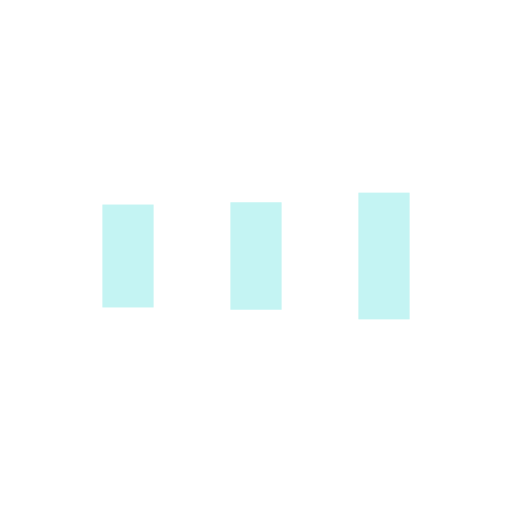
t = 0.00 s
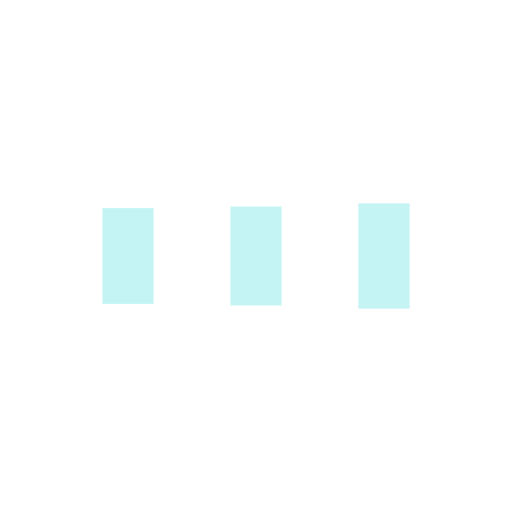
t = 0.13 s
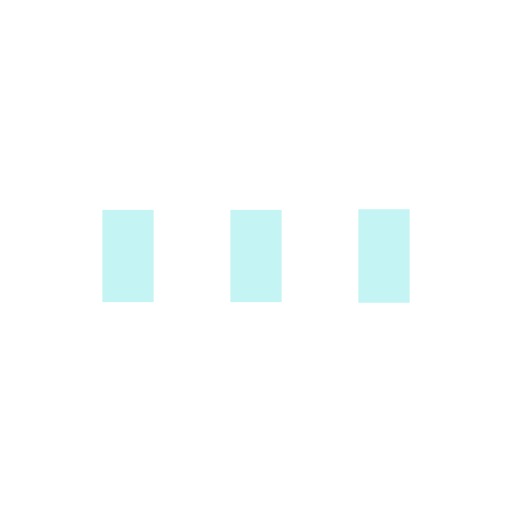
t = 0.38 s
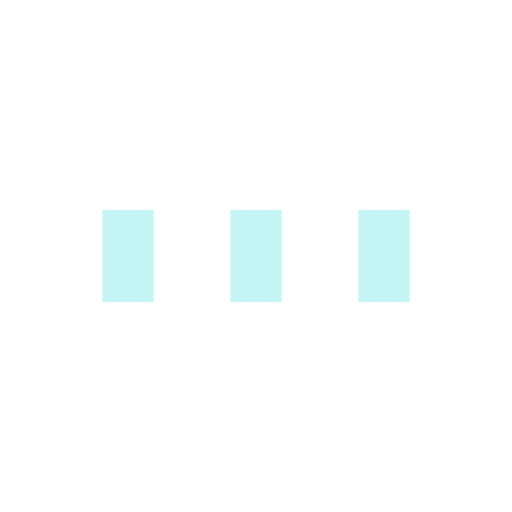
t = 0.50 s
t = 0.63 s: frame unchanged from t = 0.50 s, image omitted
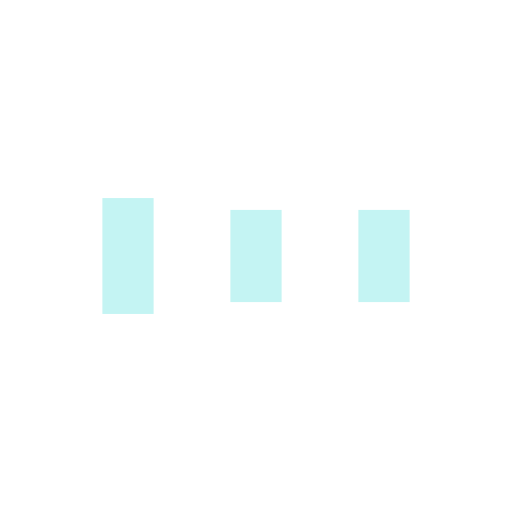
t = 0.88 s

The animated SVG that drew these frames (rendered in a browser with its animation timeline set to each time). Animation: 6 SMIL elements (animate=6); one cycle of 1.00 s, repeats indefinitely.

<?xml version="1.0" encoding="utf-8"?>
<svg xmlns="http://www.w3.org/2000/svg" xmlns:xlink="http://www.w3.org/1999/xlink" style="margin: auto; background: none; display: block; shape-rendering: auto;" width="84px" height="84px" viewBox="0 0 100 100" preserveAspectRatio="xMidYMid">
<rect x="20" y="41" width="10" height="18" fill="rgba(79, 222, 220, 0.33854838709677426)">
  <animate attributeName="y" repeatCount="indefinite" dur="1s" calcMode="spline" keyTimes="0;0.5;1" values="36.5;41;41" keySplines="0 0.5 0.5 1;0 0.5 0.5 1" begin="-0.2s"></animate>
  <animate attributeName="height" repeatCount="indefinite" dur="1s" calcMode="spline" keyTimes="0;0.5;1" values="27;18;18" keySplines="0 0.5 0.5 1;0 0.5 0.5 1" begin="-0.2s"></animate>
</rect>
<rect x="45" y="41" width="10" height="18" fill="rgba(79, 222, 220, 0.33854838709677426)">
  <animate attributeName="y" repeatCount="indefinite" dur="1s" calcMode="spline" keyTimes="0;0.5;1" values="37.625;41;41" keySplines="0 0.5 0.5 1;0 0.5 0.5 1" begin="-0.1s"></animate>
  <animate attributeName="height" repeatCount="indefinite" dur="1s" calcMode="spline" keyTimes="0;0.5;1" values="24.75;18;18" keySplines="0 0.5 0.5 1;0 0.5 0.5 1" begin="-0.1s"></animate>
</rect>
<rect x="70" y="41" width="10" height="18" fill="rgba(79, 222, 220, 0.33854838709677426)">
  <animate attributeName="y" repeatCount="indefinite" dur="1s" calcMode="spline" keyTimes="0;0.5;1" values="37.625;41;41" keySplines="0 0.5 0.5 1;0 0.5 0.5 1"></animate>
  <animate attributeName="height" repeatCount="indefinite" dur="1s" calcMode="spline" keyTimes="0;0.5;1" values="24.75;18;18" keySplines="0 0.5 0.5 1;0 0.5 0.5 1"></animate>
</rect>
<!-- [ldio] generated by https://loading.io/ --></svg>